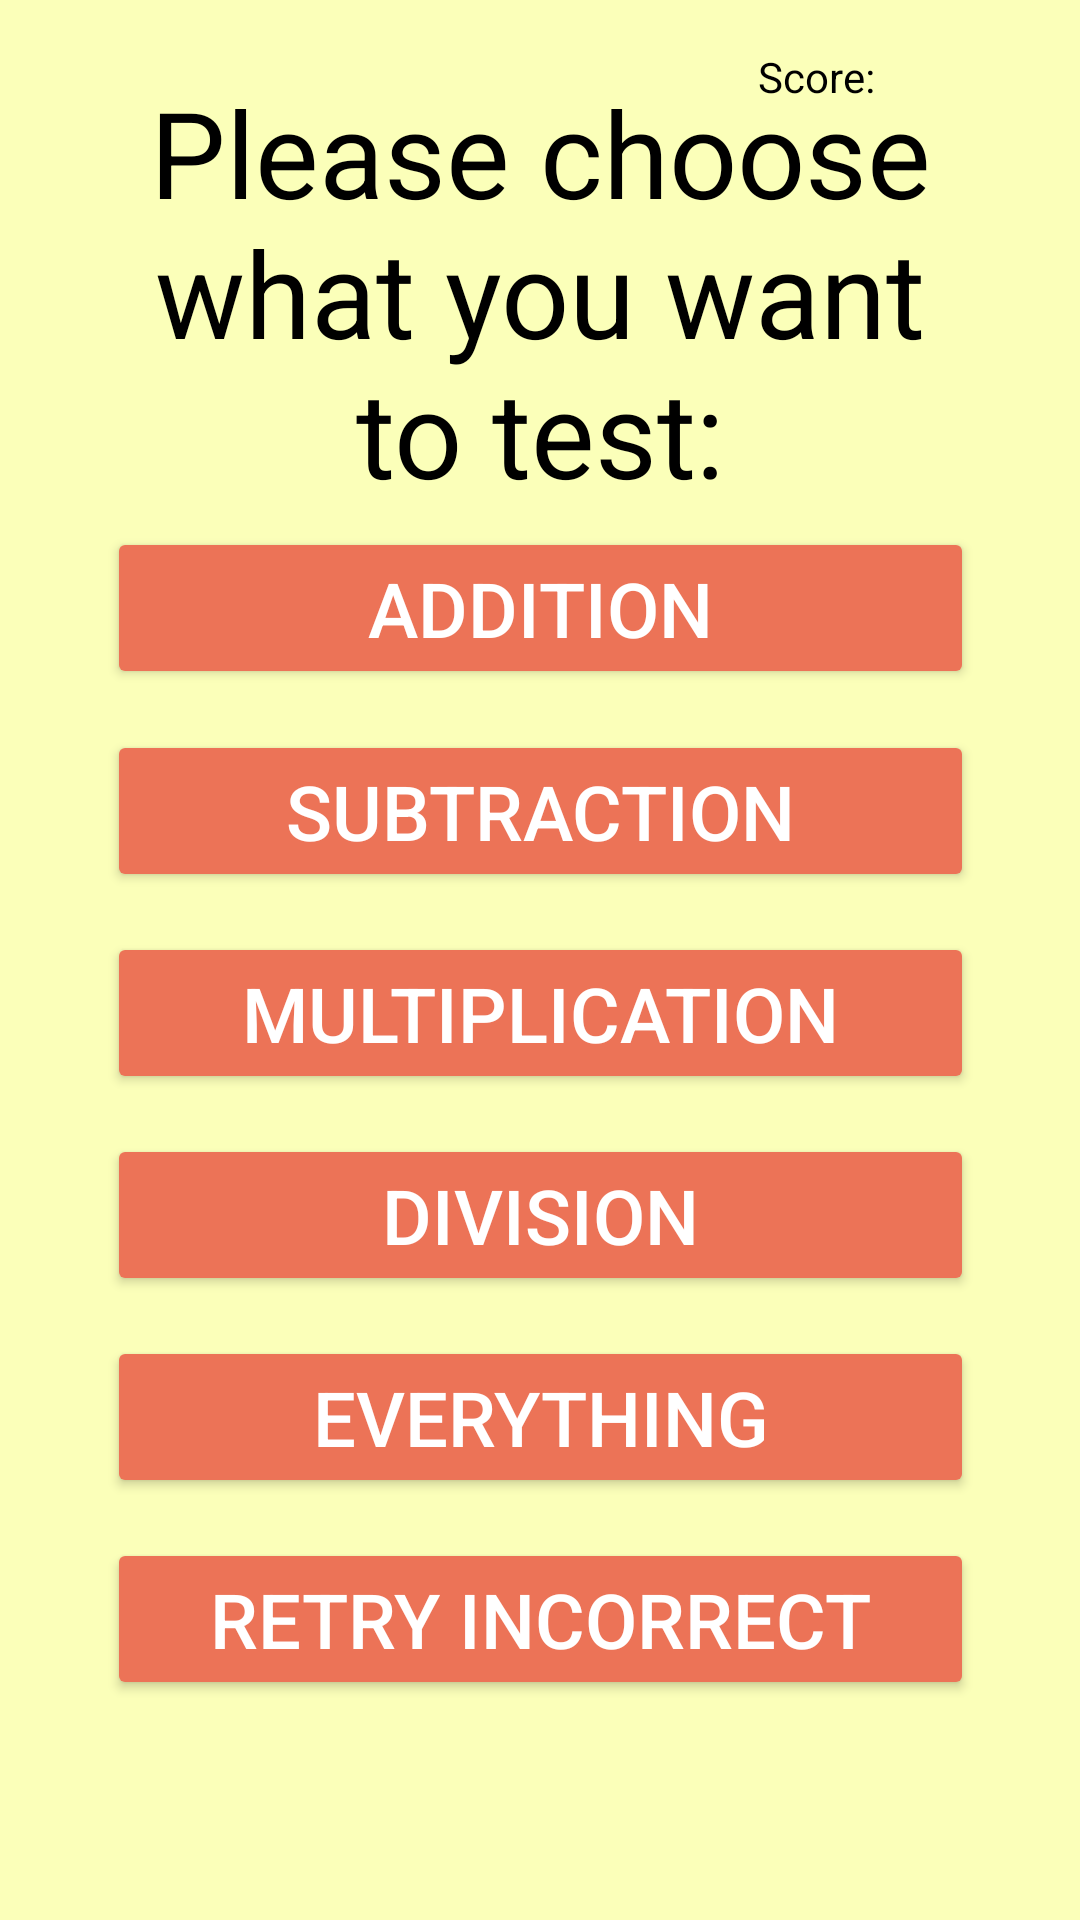

Here is an Android app screen rendered from its layout file. Give the layout XML and the strings, colors and styles it references.
<!-- AndroidManifest.xml: application theme Theme.MathTestApp -->
<!-- res/layout/choice_screen.xml -->
<?xml version="1.0" encoding="utf-8"?>
<androidx.constraintlayout.widget.ConstraintLayout
    xmlns:android="http://schemas.android.com/apk/res/android"
    android:id="@+id/choice_layout"
    xmlns:app="http://schemas.android.com/apk/res-auto"
    xmlns:tools="http://schemas.android.com/tools"
    android:background="#FBFFB9"
    android:backgroundTint="#FBFFB9"
    android:layout_width="match_parent"
    android:layout_height="match_parent">

    <TextView
        android:id="@+id/textView"
        android:layout_width="284dp"
        android:layout_height="150dp"
        android:autoSizeMaxTextSize="40sp"
        android:autoSizeTextType="uniform"
        android:text="Please choose what you want to test:"
        android:textAlignment="center"
        android:textSize="40sp"
        android:textColor="#000000"
        android:visibility="visible"
        app:layout_constraintBottom_toBottomOf="parent"
        app:layout_constraintEnd_toEndOf="parent"
        app:layout_constraintStart_toStartOf="parent"
        app:layout_constraintTop_toTopOf="parent"
        app:layout_constraintVertical_bias="0.049"
        tools:visibility="visible" />

    <Button
        android:id="@+id/AdditionButton"
        android:layout_width="289dp"
        android:layout_height="54dp"
        android:autoSizeMaxTextSize="50sp"
        android:autoSizeTextType="uniform"
        android:onClick="AdditionTesting"
        android:text="Addition"
        android:backgroundTint="#EC7357"
        android:textColor="#FFFFFF"
        app:layout_constraintBottom_toBottomOf="parent"
        app:layout_constraintEnd_toEndOf="parent"
        app:layout_constraintStart_toStartOf="parent"
        app:layout_constraintTop_toTopOf="parent"
        app:layout_constraintVertical_bias="0.300" />

    <Button
        android:id="@+id/SubtractionButton"
        android:layout_width="289dp"
        android:layout_height="54dp"
        android:autoSizeMaxTextSize="50sp"
        android:autoSizeTextType="uniform"
        android:onClick="SubtractionTesting"
        android:text="Subtraction"
        android:backgroundTint="#EC7357"
        android:textColor="#FFFFFF"
        app:layout_constraintBottom_toBottomOf="parent"
        app:layout_constraintEnd_toEndOf="parent"
        app:layout_constraintStart_toStartOf="parent"
        app:layout_constraintTop_toTopOf="parent"
        app:layout_constraintVertical_bias="0.415" />

    <Button
        android:id="@+id/MultiplicationButton"
        android:layout_width="289dp"
        android:layout_height="54dp"
        android:autoSizeMaxTextSize="50sp"
        android:autoSizeTextType="uniform"
        android:onClick="MultiplicationTesting"
        android:text="Multiplication"
        android:backgroundTint="#EC7357"
        android:textColor="#FFFFFF"
        app:layout_constraintBottom_toBottomOf="parent"
        app:layout_constraintEnd_toEndOf="parent"
        app:layout_constraintStart_toStartOf="parent"
        app:layout_constraintTop_toTopOf="parent"
        app:layout_constraintVertical_bias="0.530" />

    <Button
        android:id="@+id/DivisionButton"
        android:layout_width="289dp"
        android:layout_height="54dp"
        android:autoSizeMaxTextSize="50sp"
        android:autoSizeTextType="uniform"
        android:onClick="DivisionTesting"
        android:text="Division"
        android:backgroundTint="#EC7357"
        android:textColor="#FFFFFF"
        app:layout_constraintBottom_toBottomOf="parent"
        app:layout_constraintEnd_toEndOf="parent"
        app:layout_constraintStart_toStartOf="parent"
        app:layout_constraintTop_toTopOf="parent"
        app:layout_constraintVertical_bias="0.645" />

    <Button
        android:id="@+id/EverythingButton"
        android:layout_width="289dp"
        android:layout_height="54dp"
        android:autoSizeMaxTextSize="50sp"
        android:autoSizeTextType="uniform"
        android:onClick="EverythingTesting"
        android:text="Everything"
        android:backgroundTint="#EC7357"
        android:textColor="#FFFFFF"
        app:layout_constraintBottom_toBottomOf="parent"
        app:layout_constraintEnd_toEndOf="parent"
        app:layout_constraintStart_toStartOf="parent"
        app:layout_constraintTop_toTopOf="parent"
        app:layout_constraintVertical_bias="0.760" />

    <Button
        android:id="@+id/RetryButton"
        android:layout_width="289dp"
        android:layout_height="54dp"
        android:autoSizeMaxTextSize="50sp"
        android:autoSizeTextType="uniform"
        android:onClick="RetryIncorrect"
        android:text="Retry incorrect"
        android:backgroundTint="@color/button_style"
        android:textColor="#FFFFFF"
        app:layout_constraintBottom_toBottomOf="parent"
        app:layout_constraintEnd_toEndOf="parent"
        app:layout_constraintStart_toStartOf="parent"
        app:layout_constraintTop_toTopOf="parent"
        app:layout_constraintVertical_bias="0.875" />

    <TextView
        android:id="@+id/textView6"
        android:layout_width="wrap_content"
        android:layout_height="wrap_content"
        android:layout_marginTop="16dp"
        android:text="Score:"
        android:textColor="#000000"
        app:layout_constraintEnd_toStartOf="@+id/ScoreCounter"
        app:layout_constraintHorizontal_bias="0.960"
        app:layout_constraintStart_toStartOf="parent"
        app:layout_constraintTop_toTopOf="parent" />

    <TextView
        android:id="@+id/ScoreCounter"
        android:layout_width="wrap_content"
        android:layout_height="wrap_content"
        android:layout_marginTop="16dp"
        android:textColor="#000000"
        app:layout_constraintEnd_toEndOf="parent"
        app:layout_constraintHorizontal_bias="0.840"
        app:layout_constraintStart_toStartOf="parent"
        app:layout_constraintTop_toTopOf="parent" />
</androidx.constraintlayout.widget.ConstraintLayout>
<!-- resources referenced by this layout -->
<resources>
  <style name="Theme.MathTestApp" parent="Base.Theme.MathTestApp" />
  <style name="Base.Theme.MathTestApp" parent="Theme.Material3.DayNight.NoActionBar">
          
          
      </style>
</resources>
